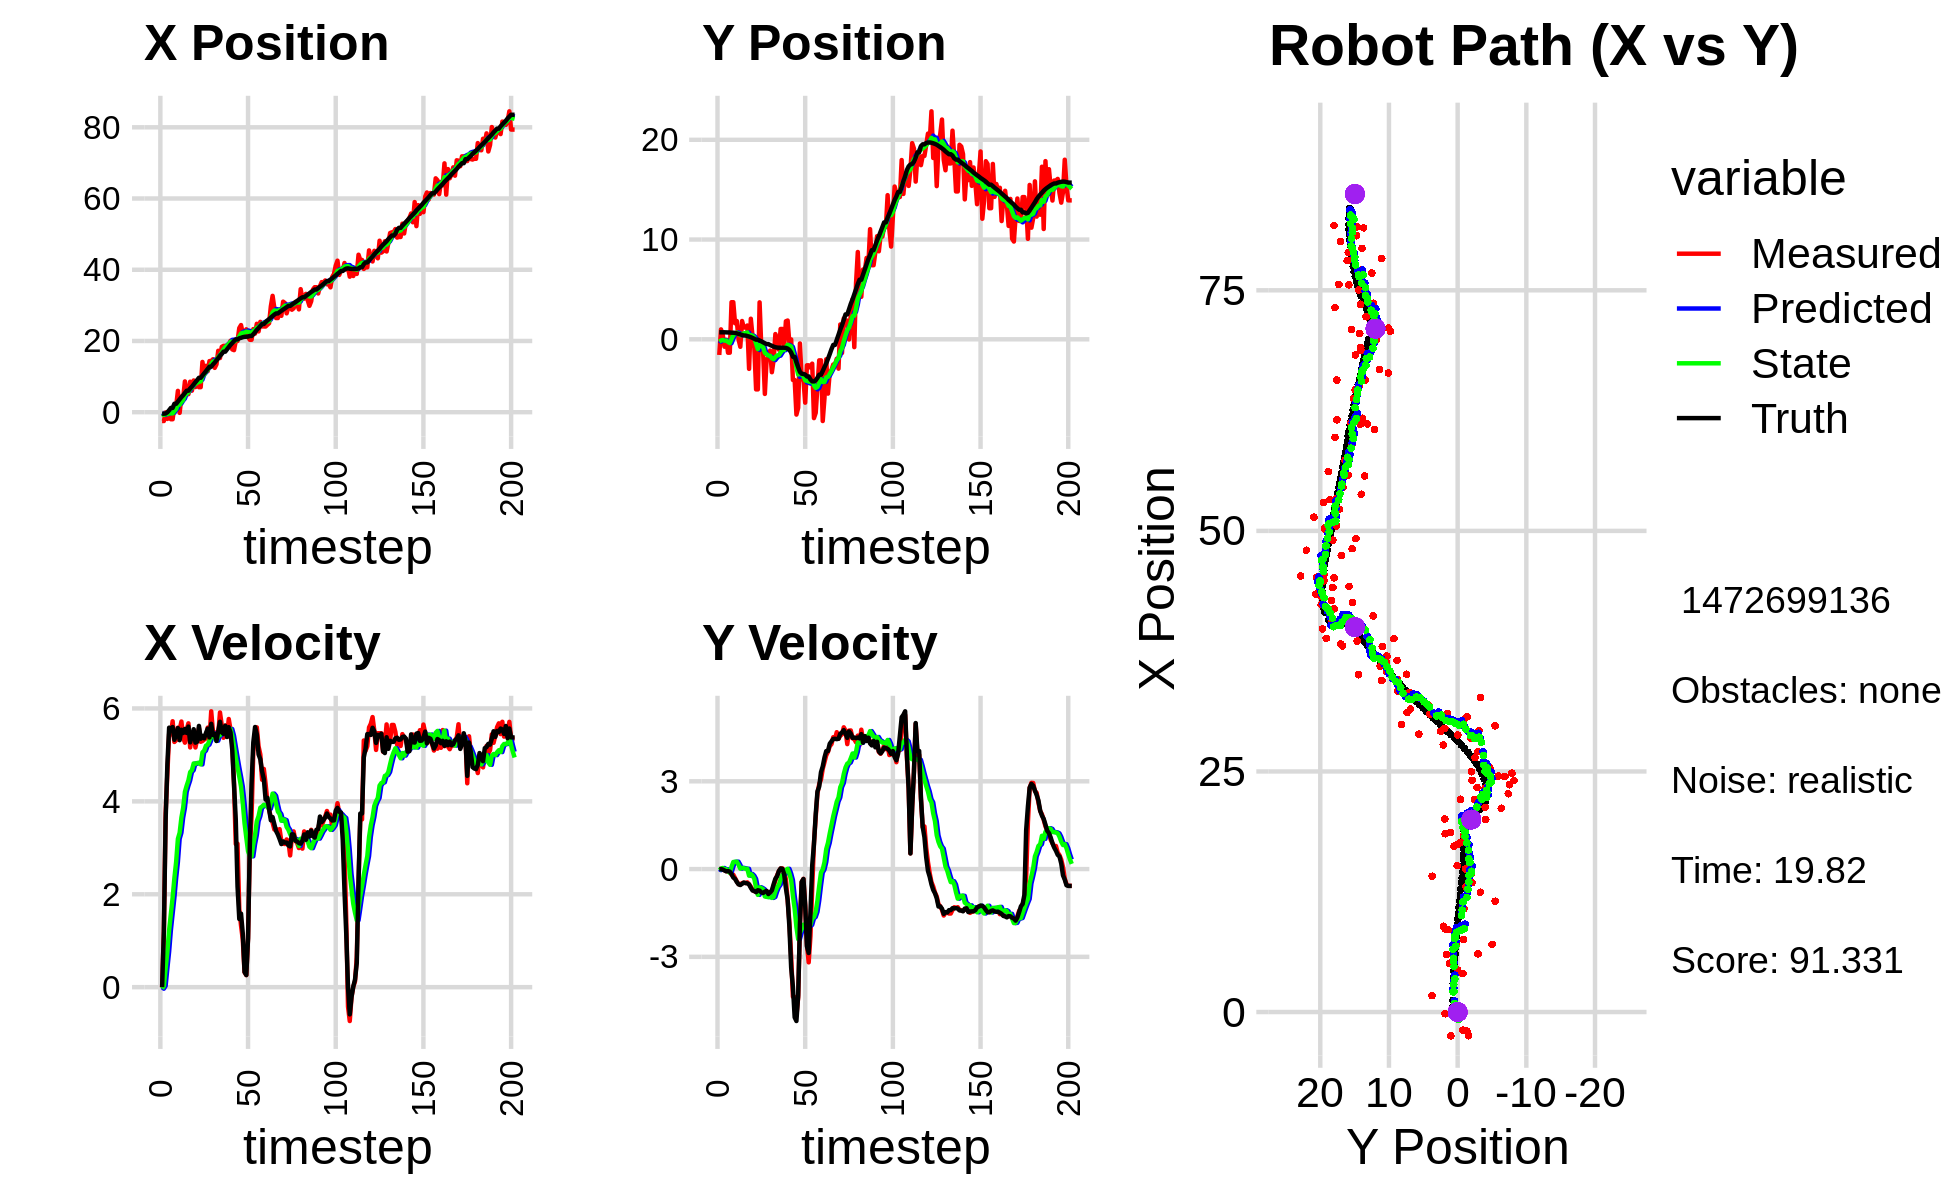

The table this chart was drawn from, first rows:
-2.456738919019611167e+00, -1.572054147981883032e+00, 0.000000000000000000e+00, 0.000000000000000000e+00, 0.000000000000000000e+00, 0.000000000000000000e+00, 0.000000000000000000e+00, 0.000000000000000000e+00, -2.296855230138032944e-01, -1.153964276022205332e-01, 0.000000000000000000e+00, 0.000000000000000000e+00, 0.000000000000000000e+00, 0.000000000000000000e+00, 0.000000000000000000e+00, 0.000000000000000000e+00, 0.000000000000000000e+00, -2.816214691847562790e-04
-2.456738919019611167e+00, -1.572054147981883032e+00, 0.000000000000000000e+00, 0.000000000000000000e+00, -2.296855230138032944e-01, -1.153964276022205332e-01, 0.000000000000000000e+00, 0.000000000000000000e+00, -5.029025133687136107e-01, -2.305909255639310707e-01, -3.226524573736105905e-02, -3.655712175146052373e-02, -4.217936693964745021e-01, 7.008645539090064824e-01, 0.000000000000000000e+00, 0.000000000000000000e+00, 0.000000000000000000e+00, -2.816214691847562790e-04
-2.475730865860013452e+00, 9.929173590501172431e-01, 1.199999926204398548e+00, 5.399540331904688611e-04, -5.061290379424496777e-01, -2.342466377390771126e-01, -3.226524573736105905e-02, -3.655712175146052373e-02, -7.619882108903446305e-01, -1.266356028477490792e-01, 2.674622226138789055e-02, 1.361290781091208102e-02, -4.217936693964745021e-01, 7.008645539090064824e-01, 1.199999999999999956e+00, 0.000000000000000000e+00, 1.200000047683715820e+00, -4.499616916291415691e-04
-7.686898057233328141e-02, 4.498752750913068144e-01, 3.738998514221553382e+00, -3.424027541505523207e-03, -7.593135886642058408e-01, -1.252743120666578724e-01, 2.674622226138789055e-02, 1.361290781091208102e-02, -5.219885194059932232e-01, -7.283425213971156387e-02, 4.050156460452354334e-01, 3.648846406834527212e-02, -3.606288134263659351e-01, 7.008453699850495378e-01, 3.600000000000000089e+00, -1.700000000000000122e-02, 3.599999904632568359e+00, 9.157603490166366100e-04
-1.885172814197745295e+00, -7.491293357842619960e-01, 4.599830725172052937e+00, -3.945151939762339688e-02, -4.814869548014696909e-01, -6.918540573287704221e-02, 4.050156460452354334e-01, 3.648846406834527212e-02, -5.584227199911868667e-01, -1.391592006077283783e-01, 7.649810332980941929e-01, -4.105018689415096400e-03, -2.887985106813815289e-02, 6.995828943893024343e-01, 4.799999999999999822e+00, -4.800000000000000100e-02, 4.800000190734863281e+00, 8.576522581279277802e-03
-6.786648930707814831e-01, -6.081973034795182947e-02, 5.448494487367420369e+00, -7.421275077204698978e-02, -4.819246166613774252e-01, -1.395697024766698879e-01, 7.649810332980941929e-01, -4.105018689415096400e-03, -3.261949956693313557e-01, -1.353153032936067757e-01, 1.226901932610607426e+00, -7.667628809819700131e-03, 5.652287308290929735e-01, 6.926455061090877052e-01, 5.586000000000000298e+00, -7.699999999999999900e-02, 5.586999893188476562e+00, 1.361993886530399323e-02
-1.974139660570938481e+00, -1.345631218578070332e+00, 5.439572107151637859e+00, -6.823425574069728883e-02, -2.035048024082706242e-01, -1.360820661745887339e-01, 1.226901932610607426e+00, -7.667628809819700131e-03, -3.391316961619599279e-01, -2.635921080314561626e-01, 1.580325919504022458e+00, -7.488508469744092899e-02, 1.205304414593617812e+00, 6.843103402496509835e-01, 5.535999999999999588e+00, -7.000000000000000666e-02, 5.535999774932861328e+00, 1.254339050501585007e-02
-1.974139660570938481e+00, -1.345631218578070332e+00, 5.724549534397748829e+00, -7.180902637853323056e-02, -1.810991042115576710e-01, -2.710806165012002444e-01, 1.580325919504022458e+00, -7.488508469744092899e-02, -3.229896854259669547e-01, -3.829933784130316043e-01, 1.927297105301295721e+00, -1.294869427520036198e-01, 1.205304414593617812e+00, 6.843103402496509835e-01, 5.599999999999999645e+00, -8.799999999999999489e-02, 5.600999832153320312e+00, 1.799498125910758972e-02
1.706856102058921021e+00, 3.718219446779532866e+00, 5.278604462915906126e+00, -1.893663358628986104e-01, -1.302599748958373771e-01, -3.959420726882319497e-01, 1.927297105301295721e+00, -1.294869427520036198e-01, 3.347337123127240854e-01, 3.418375089967495839e-02, 2.345581323249332328e+00, 7.622114135560839610e-02, 2.365166932835577107e+00, 6.616808644997183020e-01, 5.325000000000000178e+00, -1.719999999999999862e-01, 5.328000068664550781e+00, 3.585894033312797546e-02
1.706856102058921021e+00, 3.718219446779532866e+00, 5.316580140868172322e+00, -1.907286874155204870e-01, 5.692918446376573627e-01, 4.180586503523579800e-02, 2.345581323249332328e+00, 7.622114135560839610e-02, 8.953676616598945648e-01, 4.174514640237748098e-01, 2.696516316558336790e+00, 2.403959746292879396e-01, 2.365166932835577107e+00, 6.616808644997183020e-01, 5.437000000000000277e+00, -2.879999999999999782e-01, 5.445000171661376953e+00, 3.585894033312797546e-02
5.991030722861884428e+00, 1.606892360931730490e+00, 5.586485019757525095e+00, -3.085575736704208594e-01, 1.165019293315728177e+00, 4.414910614867035843e-01, 2.696516316558336790e+00, 2.403959746292879396e-01, 2.138760652213118174e+00, 5.368503740067412933e-01, 3.193525045956066233e+00, 2.491277326423430860e-01, 2.984940796979365540e+00, 6.337218423396276945e-01, 5.576999999999999957e+00, -3.350000000000000200e-01, 5.586999893188476562e+00, 5.517680197954177856e-02
-1.772234140601877117e-01, 1.830842560826019039e+00, 5.541885377483941610e+00, -4.229319544864180713e-01, 2.458113156808724664e+00, 5.617631472709756491e-01, 3.193525045956066233e+00, 2.491277326423430860e-01, 2.092308272771232325e+00, 6.622469757520336175e-01, 3.323742275057646633e+00, 2.522441448357921612e-01, 3.622990876558685347e+00, 5.937817757760937010e-01, 5.317000000000000171e+00, -4.410000000000000031e-01, 5.335999965667724609e+00, 7.616789638996124268e-02
4.373729139705382352e+00, -2.269672365281252217e-03, 5.718790687460591826e+00, -5.157501874256283925e-01, 2.424682500276996944e+00, 6.874713902356128781e-01, 3.323742275057646633e+00, 2.522441448357921612e-01, 2.869987834067358357e+00, 5.739209339696553780e-01, 3.650333661103005500e+00, 1.458887297341764366e-01, 4.237473756587588625e+00, 5.425073642673881036e-01, 5.541000000000000369e+00, -5.220000000000000195e-01, 5.565000057220458984e+00, 8.994186669588088989e-02
4.005813032250803651e+00, -7.529011682735197164e-01, 5.372663011069304773e+00, -5.326302487619238857e-01, 3.235021200177659040e+00, 5.885098069430729772e-01, 3.650333661103005500e+00, 1.458887297341764366e-01, 3.443935554508603225e+00, 4.098563791240184551e-01, 3.858896199859766618e+00, 1.449412284067289058e-02, 4.766793519129183920e+00, 4.925781773854766565e-01, 5.472000000000000419e+00, -5.460000000000000409e-01, 5.499000072479248047e+00, 9.881422668695449829e-02
8.647007733971786791e+00, 1.831505461480104513e+00, 5.263086429985628811e+00, -4.807750177028163874e-01, 3.829825174494580153e+00, 4.113057914080857635e-01, 3.858896199859766618e+00, 1.449412284067289058e-02, 4.739476124011056335e+00, 5.379258991852070571e-01, 4.203967914552663387e+00, 4.234731662512920131e-02, 5.398761063833264373e+00, 4.312279652787135431e-01, 5.559000000000000163e+00, -5.060000000000000053e-01, 5.581999778747558594e+00, 9.109567105770111084e-02
5.065369278613592208e+00, 1.182285054437145932e+00, 5.545287023243091085e+00, -4.679930199431297511e-01, 5.159872915466322318e+00, 5.421606308477199265e-01, 4.203967914552663387e+00, 4.234731662512920131e-02, 5.199958195107015513e+00, 5.845195680827008911e-01, 4.337411051321276467e+00, 2.872661328700727712e-02, 6.032574921782932975e+00, 3.759148557526748036e-01, 5.472999999999999865e+00, -4.610000000000000209e-01, 5.492000102996826172e+00, 8.419521898031234741e-02
5.065369278613592208e+00, 1.182285054437145932e+00, 5.679808562408769745e+00, -4.793459293773335017e-01, 5.633699300239142893e+00, 5.873922294114015674e-01, 4.337411051321276467e+00, 2.872661328700727712e-02, 5.590203409886189689e+00, 6.250802244220131643e-01, 4.451179118150222713e+00, 1.304294159438649375e-02, 6.032574921782932975e+00, 3.759148557526748036e-01, 5.610000000000000320e+00, -4.779999999999999805e-01, 5.631000041961669922e+00, 8.419521898031234741e-02
8.564603120610039255e+00, 1.378991260043557876e+00, 5.161015225029599307e+00, -4.546265040824200576e-01, 6.035321321701212050e+00, 6.263845185814518324e-01, 4.451179118150222713e+00, 1.304294159438649375e-02, 6.511785328162726927e+00, 6.831039078709920664e-01, 4.629578086963385353e+00, 9.192749939648067747e-03, 6.672152787389362238e+00, 3.213549983099640572e-01, 5.269999999999999574e+00, -4.899999999999999911e-01, 5.293000221252441406e+00, 8.786179125308990479e-02
6.049654275323788966e+00, -2.966365472301219164e+00, 5.416132148063560692e+00, -5.196088804728531407e-01, 6.974743136859065551e+00, 6.840231828649568913e-01, 4.629578086963385353e+00, 9.192749939648067747e-03, 6.844756320362802349e+00, 2.653597441303759963e-01, 4.671506718288011228e+00, -2.267303034766034453e-01, 7.182503968506406267e+00, 2.746625981315314324e-01, 5.408000000000000362e+00, -5.260000000000000231e-01, 5.433000087738037109e+00, 9.564454108476638794e-02
8.914109378847205889e+00, 2.059738173154447960e+00, 5.426389427722225101e+00, -6.048951936239949090e-01, 7.311906992191603116e+00, 2.426867137827156407e-01, 4.671506718288011228e+00, -2.267303034766034453e-01, 7.626649224768563329e+00, 4.182346046338880075e-01, 4.815790930003603698e+00, -1.676485014459927203e-01, 7.800250321550652899e+00, 2.121510643808400542e-01, 5.552999999999999936e+00, -6.410000000000000142e-01, 5.590000152587890625e+00, 1.110145524144172668e-01
7.067799955759105579e+00, 2.562979448368311042e-01, 5.160099800513682666e+00, -7.047240282303763870e-01, 8.108228317768924498e+00, 4.014697544892887326e-01, 4.815790930003603698e+00, -1.676485014459927203e-01, 7.939165736003248597e+00, 3.583921159485934371e-01, 4.807593748530075040e+00, -2.239437593413546868e-01, 8.432549745026797439e+00, 1.348703044239923099e-01, 5.264000000000000234e+00, -7.339999999999999858e-01, 5.315000057220458984e+00, 1.357320547103881836e-01
7.554837256587606298e+00, -8.654144863092815276e-01, 5.340442599008639490e+00, -7.582278172391285764e-01, 8.419925110856256723e+00, 3.359977400144579796e-01, 4.807593748530075040e+00, -2.239437593413546868e-01, 8.289790986803545536e+00, 1.797523038434504783e-01, 4.826039944439018292e+00, -3.343006064069853345e-01, 9.037066728110419334e+00, 5.001009839713944222e-02, 5.285000000000000142e+00, -7.479999999999999982e-01, 5.337999820709228516e+00, 1.410358399152755737e-01
7.026643067773135520e+00, -5.024071381428244720e+00, 5.577680741862590885e+00, -7.730711574153447119e-01, 8.772394981247447987e+00, 1.463222432027519448e-01, 4.826039944439018292e+00, -3.343006064069853345e-01, 8.496084191664937890e+00, -4.308583971301171434e-01, 4.830105391313840535e+00, -6.400919178220690897e-01, 9.663666993206778244e+00, -3.825728769271179858e-02, 5.623999999999999666e+00, -7.900000000000000355e-01, 5.678999900817871094e+00, 1.377234011888504028e-01
7.026643067773135520e+00, -5.024071381428244720e+00, 5.282502609837402829e+00, -7.321592245297400270e-01, 8.979094730796321144e+00, -4.948675889123240745e-01, 4.830105391313840535e+00, -6.400919178220690897e-01, 8.653634760906946610e+00, -9.855198948566747941e-01, 4.794875187615101453e+00, -8.813870851375603666e-01, 9.663666993206778244e+00, -3.825728769271179858e-02, 5.347999999999999865e+00, -7.229999999999999760e-01, 5.395999908447265625e+00, 1.377234011888504028e-01
1.411239197888570374e+01, 3.701493574203988057e+00, 5.299005699138851000e+00, -7.222486628025034383e-01, 9.133122279668457466e+00, -1.073658603370430953e+00, 4.794875187615101453e+00, -8.813870851375603666e-01, 1.003330698187294168e+01, -5.531811361379163072e-01, 5.054579534283128339e+00, -6.213547692677811041e-01, 1.028849723976207819e+01, -1.234144427460650145e-01, 5.410999999999999588e+00, -7.389999999999999902e-01, 5.460999965667724609e+00, 1.354641616344451904e-01
1.074612715850151723e+01, -9.214116201571744824e-01, 5.330488868572802019e+00, -7.851321833570304998e-01, 1.053876493530125380e+01, -6.153166130646944287e-01, 5.054579534283128339e+00, -6.213547692677811041e-01, 1.058704351159995305e+01, -6.565370597447255374e-01, 5.091512580504661045e+00, -6.519788917799504979e-01, 1.090824440158700348e+01, -2.098636496357022263e-01, 5.357999999999999652e+00, -7.970000000000000417e-01, 5.416999816894531250e+00, 1.462393552064895630e-01
1.302323690064895700e+01, -1.213188216908087202e+00, 5.354692067164497082e+00, -8.059140479690678482e-01, 1.109619476965041862e+01, -7.217349489227206094e-01, 5.091512580504661045e+00, -6.519788917799504979e-01, 1.144745951494554603e+01, -7.823392373549401535e-01, 5.198996368291834536e+00, -6.912403420590719216e-01, 1.152538421791844492e+01, -3.023996820253249118e-01, 5.471000000000000085e+00, -8.179999999999999494e-01, 5.532000064849853516e+00, 1.493849158287048340e-01
1.151717099597460958e+01, -5.478295490974450566e+00, 5.587798327272967214e+00, -7.801769620206363554e-01, 1.196735915177472975e+01, -8.514632715608473346e-01, 5.198996368291834536e+00, -6.912403420590719216e-01, 1.190435818056054096e+01, -1.352442684432031417e+00, 5.220021041923841310e+00, -9.372564042941411433e-01, 1.215769317754288714e+01, -3.947564828631429101e-01, 5.565000000000000391e+00, -7.720000000000000195e-01, 5.618000030517578125e+00, 1.387247294187545776e-01
1.435570004612467976e+01, -2.001719639914919746e+00, 5.328740873946012258e+00, -7.552776773120443154e-01, 1.242636028475292420e+01, -1.446168324861445420e+00, 5.220021041923841310e+00, -9.372564042941411433e-01, 1.277149244365793201e+01, -1.496467168275869897e+00, 5.311775507107125982e+00, -9.492888778798805882e-01, 1.278604057426672647e+01, -4.820192317653545500e-01, 5.375000000000000000e+00, -7.449999999999999956e-01, 5.426000118255615234e+00, 1.407987624406814575e-01
1.435570004612467976e+01, -2.001719639914919746e+00, 5.938645246303886793e+00, -8.417234566497434622e-01, 1.330266999436864417e+01, -1.591396056063858033e+00, 5.311775507107125982e+00, -9.492888778798805882e-01, 1.351506555906024865e+01, -1.629919371253469862e+00, 5.420002217582164938e+00, -9.606149941137570591e-01, 1.278604057426672647e+01, -4.820192317653545500e-01, 5.668999999999999595e+00, -8.549999999999999822e-01, 5.732999801635742188e+00, 1.407987624406814575e-01
1.487443009059159138e+01, -1.135394202550245257e+00, 5.498790669871408632e+00, -8.361476663224541861e-01, 1.405706578081846558e+01, -1.725980870664845623e+00, 5.420002217582164938e+00, -9.606149941137570591e-01, 1.420466633960995928e+01, -1.656247929869818503e+00, 5.462227322362935844e+00, -9.189340009338095028e-01, 1.342652443071953883e+01, -5.766486385236383461e-01, 5.429000000000000270e+00, -7.910000000000000364e-01, 5.486000061035156250e+00, 1.509042829275131226e-01
1.244968274263999852e+01, -3.302508519708258650e+00, 5.486837365286326929e+00, -7.799857033028330111e-01, 1.475088907184625242e+01, -1.748141329963199375e+00, 5.462227322362935844e+00, -9.189340009338095028e-01, 1.434576587310813167e+01, -1.907808979805649674e+00, 5.368595310277520127e+00, -9.862398477031004695e-01, 1.395071533312699152e+01, -6.550893057548436982e-01, 5.450999999999999623e+00, -7.289999999999999813e-01, 5.500000000000000000e+00, 1.412096619606018066e-01
1.344402185098830138e+01, -2.078314469450757151e+00, 5.334669580706409064e+00, -5.882096312146257722e-01, 1.488262540413588297e+01, -2.006432964575959765e+00, 5.368595310277520127e+00, -9.862398477031004695e-01, 1.462727457730194658e+01, -1.993786864105810075e+00, 5.305008859691457523e+00, -9.537668063668287566e-01, 1.457682922470450393e+01, -7.366779313279746555e-01, 5.299000000000000377e+00, -5.180000000000000160e-01, 5.323999881744384766e+00, 1.098180711269378662e-01
1.724577024591390639e+01, 5.213220853695396118e-01, 5.447880511650271096e+00, -3.924802720801486844e-01, 1.515777546327109171e+01, -2.089163544742492995e+00, 5.305008859691457523e+00, -9.537668063668287566e-01, 1.553235599558095359e+01, -1.780364555894155210e+00, 5.406891681350189494e+00, -7.685197218937489527e-01, 1.518865135302558222e+01, -7.944094407144762782e-01, 5.511999999999999567e+00, -3.300000000000000155e-01, 5.521999835968017578e+00, 7.191849499940872192e-02
1.521349021769859178e+01, 6.413914056203097458e-02, 5.913071012488940958e+00, -2.155876489804656460e-01, 1.607304516371597103e+01, -1.857216528083529994e+00, 5.406891681350189494e+00, -7.685197218937489527e-01, 1.594275910632234883e+01, -1.622784664132774335e+00, 5.422837555152300482e+00, -6.194697354067646433e-01, 1.582980468855383727e+01, -8.308880790895397661e-01, 5.713000000000000078e+00, -2.419999999999999929e-01, 5.717999935150146484e+00, 3.644336387515068054e-02
1.833706226958755181e+01, -1.042084233084076939e+00, 5.642565838679644230e+00, -7.000840595045139392e-02, 1.648504286183757728e+01, -1.684731637673450688e+00, 5.422837555152300482e+00, -6.194697354067646433e-01, 1.682122681137666476e+01, -1.587675514171044799e+00, 5.522734876322228814e+00, -5.364916378289985577e-01, 1.636859634528790508e+01, -8.451413373238056970e-01, 5.485999999999999766e+00, -6.700000000000000400e-02, 5.486000061035156250e+00, 1.240655686706304550e-02
1.864162483826644490e+01, 1.032629204854887739e+00, 5.369961352662561360e+00, 2.034310239444307028e-02, 1.737350029900888870e+01, -1.641324677953944544e+00, 5.522734876322228814e+00, -5.364916378289985577e-01, 1.759085861145810270e+01, -1.325943765525609663e+00, 5.560069451515985861e+00, -3.483851400518949704e-01, 1.699667099098533996e+01, -8.473352652165813126e-01, 5.453000000000000291e+00, 2.000000000000000042e-02, 5.453000068664550781e+00, -3.788296366110444069e-03
1.864162483826644490e+01, 1.032629204854887739e+00, 5.633959397273113012e+00, 2.134321001175066429e-02, 1.814686555660970058e+01, -1.360782279530799110e+00, 5.560069451515985861e+00, -3.483851400518949704e-01, 1.823731869931977556e+01, -1.085072045550947939e+00, 5.588312969474363179e+00, -1.917079708620040290e-01, 1.699667099098533996e+01, -8.473352652165813126e-01, 5.626999999999999780e+00, 7.000000000000000146e-03, 5.626999855041503906e+00, -3.788296366110444069e-03
1.836758312568147389e+01, -8.278900490982042948e-01, 5.387611244170618541e+00, -6.472406822702436724e-02, 1.879614999626721072e+01, -1.104242842637148447e+00, 5.588312969474363179e+00, -1.917079708620040290e-01, 1.871201203690010928e+01, -1.068096836546364115e+00, 5.549842511999745653e+00, -1.659574783382632701e-01, 1.763667228853628544e+01, -8.470433214796502241e-01, 5.386000000000000121e+00, -1.729999999999999871e-01, 5.388000011444091797e+00, 1.201292220503091812e-02
1.853119650506124572e+01, 1.807768417894079827e+00, 5.772821851192128761e+00, -3.594202939483464032e-01, 1.926699628810008491e+01, -1.084692584380190450e+00, 5.549842511999745653e+00, -1.659574783382632701e-01, 1.914656551144112484e+01, -7.842429989121690870e-01, 5.541943624889995590e+00, -3.479533496473677379e-02, 1.826423385760770302e+01, -8.655544985445744466e-01, 5.597000000000000419e+00, -6.560000000000000275e-01, 5.635000228881835938e+00, 6.218050047755241394e-02
2.005489316580623793e+01, 1.879007889098601058e+00, 5.546892103650518990e+00, -1.058581663303467701e+00, 1.970075987393012440e+01, -7.877225324086427616e-01, 5.541943624889995590e+00, -3.479533496473677379e-02, 1.976347417330503120e+01, -5.539615174205001491e-01, 5.557247717031319034e+00, 9.305615424906682476e-03, 1.890689018375854147e+01, -9.359578353501223358e-01, 5.483999999999999986e+00, -1.048999999999999932e+00, 5.583000183105468750e+00, 1.885747760534286499e-01
1.763166907427043739e+01, -4.199107157007859747e-01, 5.235052804480524458e+00, -1.818786437369604103e+00, 2.031919894500816426e+01, -5.530309558780094337e-01, 5.557247717031319034e+00, 9.305615424906682476e-03, 1.983120934498265697e+01, -6.322501914469349504e-01, 5.411941071294130268e+00, -1.499712542548235494e-01, 1.942330673358025805e+01, -1.064641640687167490e+00, 5.102999999999999758e+00, -1.987999999999999989e+00, 5.477000236511230469e+00, 3.343786895275115967e-01
1.742631772146773983e+01, -1.174502196659986397e-02, 4.372981304481148968e+00, -2.994501048997634474e+00, 2.037240345211207071e+01, -6.472473168724173220e-01, 5.411941071294130268e+00, -1.499712542548235494e-01, 1.980843847014142156e+01, -7.245519951519006074e-01, 5.182393559776164338e+00, -3.757793772113877662e-01, 1.999340179549236751e+01, -1.330232904596951427e+00, 4.365999999999999659e+00, -3.373000000000000220e+00, 5.517000198364257812e+00, 6.004334688186645508e-01
2.000782245401804360e+01, -4.080680178633663502e+00, 3.081615189837416668e+00, -4.362330762044967614e+00, 2.032667782611903817e+01, -7.621299328730394285e-01, 5.182393559776164338e+00, -3.757793772113877662e-01, 2.018147541119074972e+01, -1.322093594506663194e+00, 4.953831647362388679e+00, -9.086994444657143788e-01, 2.045049598797258383e+01, -1.754315423043713684e+00, 3.605999999999999872e+00, -4.019999999999999574e+00, 5.401000022888183594e+00, 9.557780623435974121e-01
2.000782245401804360e+01, -4.080680178633663502e+00, 3.088538919540250838e+00, -4.372131985497643925e+00, 2.067685857592698895e+01, -1.412963538953234677e+00, 4.953831647362388679e+00, -9.086994444657143788e-01, 2.047981686079027241e+01, -1.876340221543959075e+00, 4.734764888502718705e+00, -1.360614058067117549e+00, 2.045049598797258383e+01, -1.754315423043713684e+00, 2.165999999999999925e+00, -5.068999999999999950e+00, 5.512000083923339844e+00, 9.557780623435974121e-01
2.362493565695129405e+01, -7.549584434792909526e+00, 1.678805243718509699e+00, -5.017598308256309814e+00, 2.095329334964054269e+01, -2.012401627350670630e+00, 4.734764888502718705e+00, -1.360614058067117549e+00, 2.129548436772553899e+01, -2.793555483460357092e+00, 4.533293029653620465e+00, -1.977677177139481657e+00, 2.074025467062034878e+01, -2.309654759409887514e+00, 1.467999999999999972e+00, -5.195000000000000284e+00, 5.397999763488769531e+00, 1.247921109199523926e+00
2.447068861111397098e+01, -6.871774719547539156e+00, 1.325930005175267157e+00, -4.383869172605790787e+00, 2.174881367069090032e+01, -2.991323201174305169e+00, 4.533293029653620465e+00, -1.977677177139481657e+00, 2.209346201575863589e+01, -3.530744309949649384e+00, 4.318407793687092600e+00, -2.395882088654376574e+00, 2.088561657084609635e+01, -2.807327316119352378e+00, 1.582999999999999963e+00, -4.317000000000000171e+00, 4.598000049591064453e+00, 1.277087330818176270e+00
2.210347357423828996e+01, -4.184492099672955101e-01, 1.023677716351669265e+00, -1.908831960601104383e+00, 2.252530279512734523e+01, -3.770332518815087131e+00, 4.318407793687092600e+00, -2.395882088654376574e+00, 2.231138644428957107e+01, -3.385783010756294065e+00, 3.963214842419437556e+00, -2.179254871371718583e+00, 2.106255367421328017e+01, -3.273672387840453002e+00, 1.153000000000000025e+00, -1.872000000000000108e+00, 2.197999954223632812e+00, 1.078543901443481445e+00
2.127271690264819526e+01, -4.020917700538990225e+00, 3.233630502437183640e-01, -4.473704532830260483e-01, 2.270770792853151576e+01, -3.603708497893466145e+00, 3.963214842419437556e+00, -2.179254871371718583e+00, 2.230035892752161786e+01, -3.559891212337650490e+00, 3.530327948960624518e+00, -2.043329489592946135e+00, 2.117185333406871450e+01, -3.454609202204245832e+00, 3.260000000000000120e-01, -4.380000000000000004e-01, 5.460000038146972656e-01, 9.449262619018554688e-01
2.327438810445189787e+01, -4.002433883049392627e+00, 2.602503128296793089e-01, -3.347323862823793905e-01, 2.265339172241768040e+01, -3.764224161296945148e+00, 3.530327948960624518e+00, -2.043329489592946135e+00, 2.262457851569181599e+01, -3.702392330150036326e+00, 3.221234177384010522e+00, -1.900315364415511077e+00, 2.119191768806718912e+01, -3.481595324439358929e+00, 2.610000000000000098e-01, -3.400000000000000244e-01, 4.289999902248382568e-01, 9.099339246749877930e-01
2.117757657522360759e+01, -6.356380269988862075e+00, 1.064279243920694284e+00, -1.231947141428232806e+00, 2.294670193343021580e+01, -3.892423866591587345e+00, 3.221234177384010522e+00, -1.900315364415511077e+00, 2.254314769630808968e+01, -4.122607130514831297e+00, 2.926318591107874401e+00, -1.966286314688688641e+00, 2.123688533900131148e+01, -3.536772059235011589e+00, 1.044000000000000039e+00, -1.250000000000000000e+00, 1.628999948501586914e+00, 8.582876920700073242e-01
2.034355440782272595e+01, -2.608444021770414789e+00, 2.984944211754490873e+00, -2.596159617971834255e+00, 2.283577955541887761e+01, -4.319235761983700073e+00, 2.926318591107874401e+00, -1.966286314688688641e+00, 2.239838121879760635e+01, -4.167893892493494512e+00, 2.828190172983428230e+00, -1.935548144118568237e+00, 2.141712120157628974e+01, -3.722968862271056167e+00, 3.040000000000000036e+00, -2.644000000000000128e+00, 4.028999805450439453e+00, 7.158496379852294922e-01
2.034355440782272595e+01, -2.608444021770414789e+00, 3.667044726725539494e+00, -3.189417543996777571e+00, 2.268120023609595037e+01, -4.361448706905351358e+00, 2.828190172983428230e+00, -1.935548144118568237e+00, 2.230411171207253318e+01, -4.237493437424650011e+00, 2.816460392187609685e+00, -1.959343069365647061e+00, 2.141712120157628974e+01, -3.722968862271056167e+00, 4.371000000000000441e+00, -2.869000000000000217e+00, 5.229000091552734375e+00, 7.158496379852294922e-01
2.333723309621288422e+01, -2.837460564638171867e+00, 5.074469854938135072e+00, -2.291806690614301978e+00, 2.258575775129129326e+01, -4.433427744361214451e+00, 2.816460392187609685e+00, -1.959343069365647061e+00, 2.281397342707350262e+01, -4.279194154039136500e+00, 3.079208259033906270e+00, -1.907483406402618931e+00, 2.188675430415413814e+01, -4.038134382648006060e+00, 5.270999999999999908e+00, -1.469000000000000083e+00, 5.472000122070312500e+00, 4.242125153541564941e-01
2.207092851399217537e+01, -2.443516539394465337e+00, 5.418847893207384026e+00, -6.608855559769678534e-01, 2.312189425297689382e+01, -4.469942494679398415e+00, 3.079208259033906270e+00, -1.907483406402618931e+00, 2.303543284329947483e+01, -4.188758140280006259e+00, 3.275006580572635162e+00, -1.689995040979249241e+00, 2.248848846542164281e+01, -4.222887323984499730e+00, 5.599999999999999645e+00, 1.280000000000000027e-01, 5.600999832153320312e+00, 1.213611736893653870e-01
2.482512679702604785e+01, -7.903656290976625698e+00, 5.593023799479783342e+00, 8.810963674544698421e-01, 2.336293350135673919e+01, -4.357757644377930895e+00, 3.275006580572635162e+00, -1.689995040979249241e+00, 2.371913159185840314e+01, -4.606707751923340588e+00, 3.573599248021603891e+00, -1.638699472827659154e+00, 2.312858131535673323e+01, -4.224316405327932955e+00, 5.448000000000000398e+00, 8.569999999999999840e-01, 5.514999866485595703e+00, -1.562507599592208862e-01
2.268570902953068824e+01, -7.373032138923613310e+00, 5.183213181565526462e+00, 1.775878125795868900e+00, 2.407649151666056397e+01, -4.770577699206106637e+00, 3.573599248021603891e+00, -1.638699472827659154e+00, 2.389915078704376228e+01, -4.875159406526611505e+00, 3.680402639930871356e+00, -1.462238635162528722e+00, 2.363885429485490874e+01, -4.105266855889806443e+00, 5.009999999999999787e+00, 1.875000000000000000e+00, 5.348999977111816406e+00, -3.300861120223999023e-01
2.536997249764818463e+01, -4.695962595019029351e+00, 5.009952252080279500e+00, 2.588184449285106048e+00, 2.426719105103684981e+01, -5.021383270042864666e+00, 3.680402639930871356e+00, -1.462238635162528722e+00, 2.451811164282576527e+01, -4.779298650630675382e+00, 3.862702505168969846e+00, -1.077433500139176159e+00, 2.421288993966837921e+01, -3.865144536928426078e+00, 4.907000000000000028e+00, 2.654999999999999805e+00, 5.578999996185302734e+00, -4.768460392951965332e-01
2.407767668405318773e+01, -2.111097023691144159e+00, 4.465363164890499448e+00, 2.906564387266960203e+00, 2.490438189334266283e+01, -4.887042000644592932e+00, 3.862702505168969846e+00, -1.077433500139176159e+00, 2.478397781770946651e+01, -4.385427454640672629e+00, 3.889906136085270472e+00, -5.726482979227685011e-01, 2.476153782015338933e+01, -3.550704286633344697e+00, 4.644999999999999574e+00, 2.822999999999999954e+00, 5.434999942779541016e+00, -5.770170092582702637e-01
2.407767668405318773e+01, -2.111097023691144159e+00, 4.698353104596416863e+00, 3.058220643731221156e+00, 2.517296843131799378e+01, -4.442692284432949279e+00, 3.889906136085270472e+00, -5.726482979227685011e-01, 2.501386935746376849e+01, -4.006815597052123756e+00, 3.926971352632577350e+00, -1.228030115371393505e-01, 2.476153782015338933e+01, -3.550704286633344697e+00, 4.477999999999999758e+00, 3.310000000000000053e+00, 5.567999839782714844e+00, -5.770170092582702637e-01
2.405361631499033237e+01, -8.195894048555059541e+00, 4.377936123002933222e+00, 3.425807419069738291e+00, 2.540656649272702694e+01, -4.019095898205837791e+00, 3.926971352632577350e+00, -1.228030115371393505e-01, 2.518685856362574782e+01, -4.285740348359817098e+00, 3.916644126496899414e+00, -1.512169617862321735e-02, 2.527986934790295592e+01, -3.184899137527666291e+00, 4.040000000000000036e+00, 3.508000000000000007e+00, 5.350999832153320312e+00, -6.639890074729919434e-01
... 142 more rows
